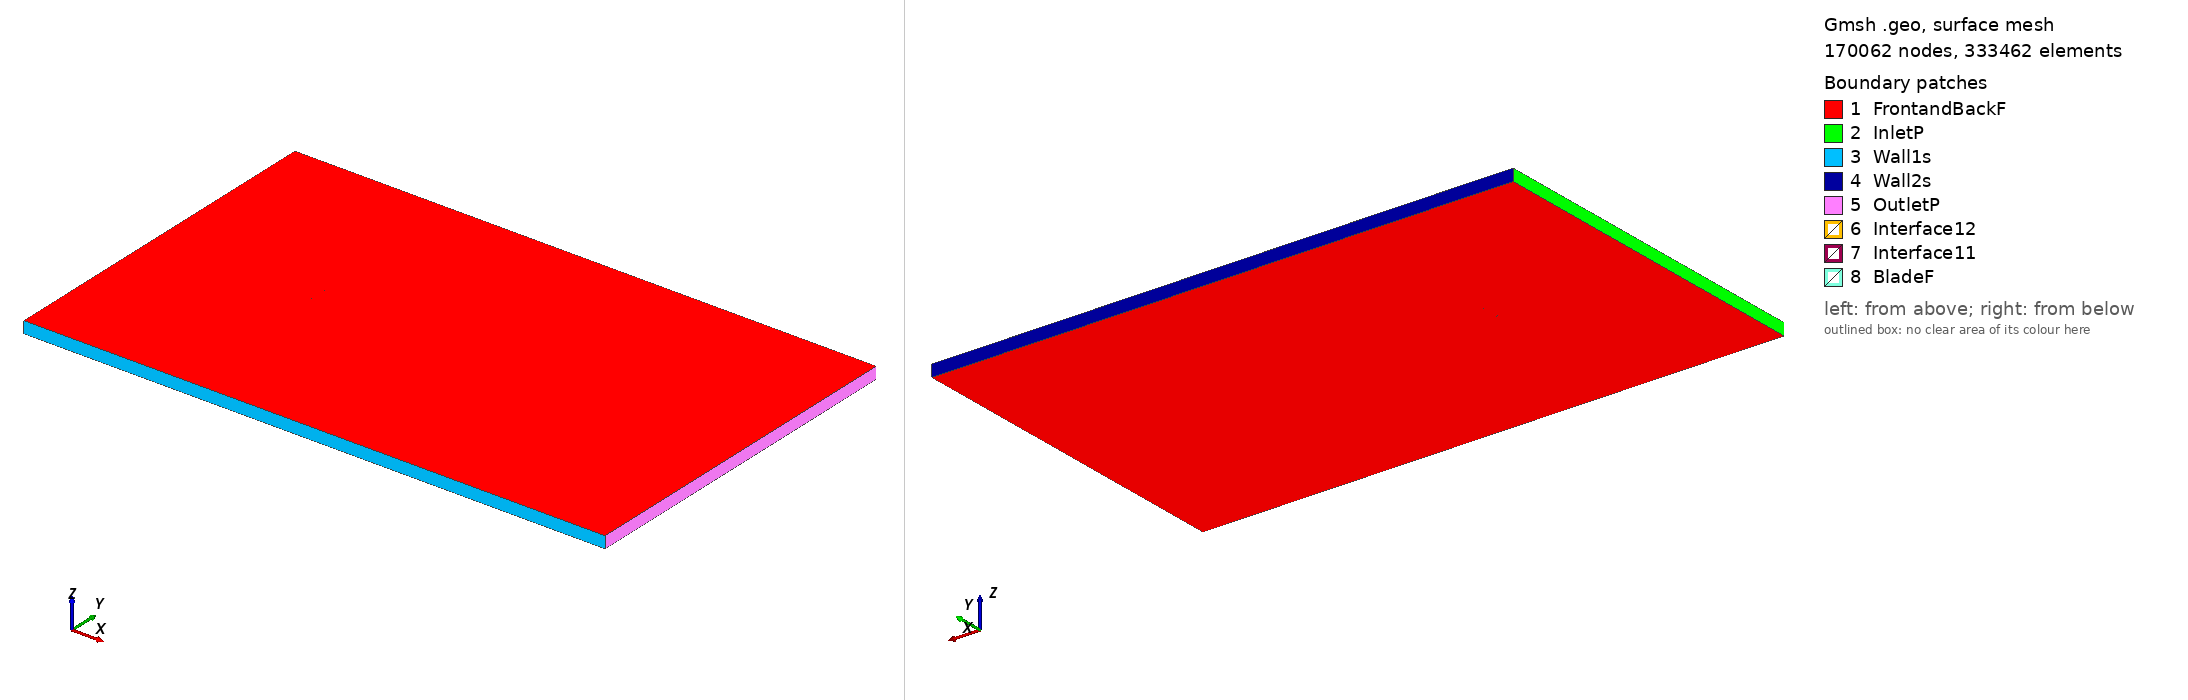

Gmsh geometry script, surface-meshed: 170062 nodes, 333462 surface elements. Boundary patches (legend numbers): 1 FrontandBackF, 2 InletP, 3 Wall1s, 4 Wall2s, 5 OutletP, 6 Interface12, 7 Interface11, 8 BladeF. Left view from above one corner, right view from below the opposite corner. Legend entries are the model's physical surfaces. The drawing asked Gmsh for element sizes between 1% and 20% of the model's largest extent; the script's own settings can give other sizes.

=== goe514_tsr_5.2429_aoa_7.4166.geo (drawn) ===
SetFactory("OpenCASCADE");

Point(1) = {0.074519, 0.715115, 0, 1.0};
Point(2) = {0.069654, 0.717820, 0, 1.0};
Point(3) = {0.062402, 0.721672, 0, 1.0};
Point(4) = {0.047835, 0.728773, 0, 1.0};
Point(5) = {0.033088, 0.734555, 0, 1.0};
Point(6) = {0.018327, 0.739563, 0, 1.0};
Point(7) = {0.003448, 0.743783, 0, 1.0};
Point(8) = {-0.011540, 0.747016, 0, 1.0};
Point(9) = {-0.026617, 0.749417, 0, 1.0};
Point(10) = {-0.041893, 0.750000, 0, 1.0};
Point(11) = {-0.049662, 0.749078, 0, 1.0};
Point(12) = {-0.057546, 0.747094, 0, 1.0};
Point(13) = {-0.061541, 0.745610, 0, 1.0};
Point(14) = {-0.065618, 0.743368, 0, 1.0};
Point(15) = {-0.069793, 0.740217, 0, 1.0};
Point(16) = {-0.071951, 0.737995, 0, 1.0};
Point(17) = {-0.074373, 0.733350, 0, 1.0};
Point(18) = {-0.072675, 0.731325, 0, 1.0};
Point(19) = {-0.070886, 0.730135, 0, 1.0};
Point(20) = {-0.067227, 0.728512, 0, 1.0};
Point(21) = {-0.063512, 0.727419, 0, 1.0};
Point(22) = {-0.059779, 0.726476, 0, 1.0};
Point(23) = {-0.052217, 0.725504, 0, 1.0};
Point(24) = {-0.044611, 0.724909, 0, 1.0};
Point(25) = {-0.029320, 0.724480, 0, 1.0};
Point(26) = {-0.014086, 0.723520, 0, 1.0};
Point(27) = {0.001008, 0.721270, 0, 1.0};
Point(28) = {0.016036, 0.718415, 0, 1.0};
Point(29) = {0.031163, 0.716468, 0, 1.0};
Point(30) = {0.046339, 0.714977, 0, 1.0};
Point(31) = {0.061573, 0.714016, 0, 1.0};
Point(32) = {0.069210, 0.713726, 0, 1.0};
Point(33) = {0.074329, 0.713650, 0, 1.0};
Point(34) = {-0.074519, -0.715115, 0, 1.0};
Point(35) = {-0.069654, -0.717820, 0, 1.0};
Point(36) = {-0.062402, -0.721672, 0, 1.0};
Point(37) = {-0.047835, -0.728773, 0, 1.0};
Point(38) = {-0.033088, -0.734555, 0, 1.0};
Point(39) = {-0.018327, -0.739563, 0, 1.0};
Point(40) = {-0.003448, -0.743783, 0, 1.0};
Point(41) = {0.011540, -0.747016, 0, 1.0};
Point(42) = {0.026617, -0.749417, 0, 1.0};
Point(43) = {0.041893, -0.750000, 0, 1.0};
Point(44) = {0.049662, -0.749078, 0, 1.0};
Point(45) = {0.057546, -0.747094, 0, 1.0};
Point(46) = {0.061541, -0.745610, 0, 1.0};
Point(47) = {0.065618, -0.743368, 0, 1.0};
Point(48) = {0.069793, -0.740217, 0, 1.0};
Point(49) = {0.071951, -0.737995, 0, 1.0};
Point(50) = {0.074373, -0.733350, 0, 1.0};
Point(51) = {0.072675, -0.731325, 0, 1.0};
Point(52) = {0.070886, -0.730135, 0, 1.0};
Point(53) = {0.067227, -0.728512, 0, 1.0};
Point(54) = {0.063512, -0.727419, 0, 1.0};
Point(55) = {0.059779, -0.726476, 0, 1.0};
Point(56) = {0.052217, -0.725504, 0, 1.0};
Point(57) = {0.044611, -0.724909, 0, 1.0};
Point(58) = {0.029320, -0.724480, 0, 1.0};
Point(59) = {0.014086, -0.723520, 0, 1.0};
Point(60) = {-0.001008, -0.721270, 0, 1.0};
Point(61) = {-0.016036, -0.718415, 0, 1.0};
Point(62) = {-0.031163, -0.716468, 0, 1.0};
Point(63) = {-0.046339, -0.714977, 0, 1.0};
Point(64) = {-0.061573, -0.714016, 0, 1.0};
Point(65) = {-0.069210, -0.713726, 0, 1.0};
Point(66) = {-0.074329, -0.713650, 0, 1.0};

// Lines: first blade (splines 1-4)
Spline(1) = {1:33};
Spline(2) = {33,1};

// Lines: second blade (splines 5-8)
Spline(3) = {34:66};
Spline(4) = {66,34};

// Outer domain (points 20001-4 and lines)
Point(67) = {-13.50000000, -15.00000000, 0, 1.0};
Point(68) = {-13.50000000, 15.00000000, 0, 1.0};
Point(69) = {36.00000000, 15.00000000, 0, 1.0};
Point(70) = {36.00000000, -15.00000000, 0, 1.0};
Line(11) = {67, 68};
Line(12) = {68, 69};
Line(13) = {69, 70};
Line(14) = {67, 70};

// Interface (between moving and stationary domain) (circles)
Circle(9) = {0, 0, 0, 0.80000000, 0, 2*Pi};
Circle(10) = {0, 0, 0, 0.80000000, 0, 2*Pi};

// Loops collect Lines/Splines/etc (blade1, blade2, domain, first circle)
Line Loop(1) = {1:2};
Line Loop(2) = {3:4};
Line Loop(3) = {11,12,13,-14};
Line Loop(4) = {9};

// BooleanDifference cuts out the circle/interface from the domain
Plane Surface(1) = {3};
Plane Surface(2) = {4};
BooleanDifference{ Surface{1}; Delete;}{ Surface{2}; Delete;}

// This one cuts out the blades from the inner circle/interface
Line Loop(6) = {10};
Plane Surface(5) = {6};
Plane Surface(6) = {1};
Plane Surface(7) = {2};
BooleanDifference{ Surface{5}; Delete;}{ Surface{6,7}; Delete;}

// extrude to 3rd dimension
Extrude {0, 0, 1} {Surface{1}; Surface{5}; Layers{1}; Recombine;}

// Physical Surfaces are the named boundaries (patches)
Physical Surface("Interface11") = {12};
Physical Surface("Interface12") = {10};

// sides of domain
Physical Surface("InletP") = {6};
Physical Surface("OutletP") = {9};

// top and bottom of domain
Physical Surface("Wall1s") = {7};
Physical Surface("Wall2s") = {8};

// Check FrontandBackF by ensuring there is nothing in the 3rd dimension
Physical Surface("FrontandBackF") = {1,11,5,17};
Physical Surface("BladeF") = {13:16};
Physical Volume("Turbine") = {2};
Physical Volume("Farfield") = {1};

// settings for airfoil boundary layer
Field[1] = BoundaryLayer;
Field[1].EdgesList = {1:4};
Field[1].hwall_n = 1e-3;
Field[1].thickness = 1.5e-2;
Field[1].ratio = 1.05;
Field[1].Quads = 1;
BoundaryLayer Field = 1;

// control points for mesh (blade and interface)
// floor((arc length / 1.5mm)/ 2) -> Transfinite Line
Transfinite Line {1,3} = 104 Using Progression 1;
Transfinite Line {2,4} = 2 Using Progression 1;
Transfinite Line {9, 15} = 800 Using Progression 1;

// For more information on gmsh syntax, visit http://gmsh.info/doc/texinfo/gmsh.html
